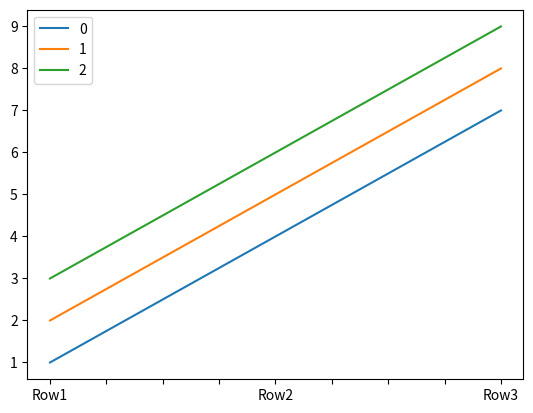

Here is the Python script that generated this plot:
import pandas as pd
from datetime import datetime
from matplotlib import pyplot as plt, style
import numpy as np

#style.user('ggplot')
dtype = [('Col1','int32'), ('Col2','float32'), ('Col3','float32')]
#values = numpy.zeros(20, dtype=dtype)
values = np.array([[1, 2, 3], [4, 5, 6], [7, 8, 9]], np.int32)
print(type(values))
index = ['Row'+str(i) for i in range(1, len(values)+1)]

df = pd.DataFrame(values, index=index)

plt_obj = df.plot()
#fig = plt.figure()

fig = plt_obj.get_figure()
#plt.show()

fig.savefig('/tmp/lala.png')